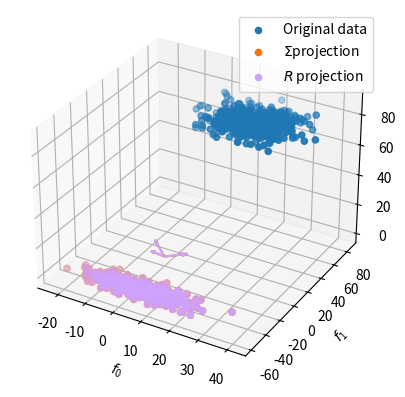

This figure's Python source:
'''
Created on Sep 6, 2017

[redacted]
'''

import numpy as np
import scipy.signal as sig
import matplotlib.pyplot as plt
from mpl_toolkits.mplot3d import Axes3D
from numpy import linalg

def genData(N, dim):
    """genData(N, dim) - Return N samples of dim dimensional normal data at random positions
        returns(data, mu, var)  where mu and var are the mu/var for each dimension
    """
    # Generate random parameters 
    mu = np.random.rand(dim) * 50
    mu[2] = mu[2] + 70  # Raise z mean so above projection
    var = np.array([50, 100, 5]) + np.random.rand(dim) * 10
        
    
    # Build up random variance-covariance matrix
    varcov = np.zeros([dim, dim])
    # Fill off diagonals in lower triangle
    for i in range(1, dim):
        varcov[i, 0:i] = np.random.rand(i) * 5
    # make symmetric
    varcov = varcov + np.transpose(varcov)
    # add in variances
    varcov = varcov + np.diag(var)
    
    data = np.random.multivariate_normal(mu, varcov, N)
    return (data, mu, varcov)
        
    
    

class PCA(object):
    '''
    PCA
    '''


    def __init__(self, data, corr_anal=False):
        '''
        PCA(data)
        data matrix is N x Dim
        Performs variance-covariance matrix or correlation matrix
        based principal components analysis of detrended (by
        mean removal) data.
        
        If the optional corr_anal is True, correlation-based PCA
        is performed
        '''
        self.data = data
        #cal mean of the data i.e the Expected val of f(data)
        # self.mean  = self.data - self.data.mean(axis = 0)
        self.mean = sig.detrend(data, axis=1, type="constant")
        self.cov_mat = np.cov(self.mean, rowvar=False)
        self.dim = self.cov_mat.shape[0]
        self.eig_val, self.eig_vectors = linalg.eig(self.cov_mat)
        self.desc_index = None
        self.std_dev_arr = None
        self.comp_ld = None
        # You are not required to implement corr_anal == True case
        # but it's pretty easy to do once you have the variance-
        # covariance case done
        
    def get_pca_directions(self):
        """get_pca_directions() - Return matrix of PCA directions
        Each column is a PCA direction, with the first column
        contributing most to the overall variance.
        """

        # arranging the eigen vectors in descending order of their eigen value index
        self.desc_index = np.argsort(self.eig_val)[::-1]
        # now sorting the eigen vectors as per the eigen values
        self.eig_vectors = self.eig_vectors[:,self.desc_index]
        print("sorted eig_vec: ",self.eig_vectors)
        self.eig_val = self.eig_val[self.desc_index]
        print("sorted eig_val:",self.eig_val)
        return self.eig_vectors

             
    def transform(self, data, dim=None):
        """transform(data, dim) - Transform data into PCA space
        To reduce the dimension of the data, specify dim as the remaining 
        number of dimensions. Omitting dim results in using all PCA axes 
        """
        # selecting desired data from the eigen vector array
        if dim is None:
            dim = self.dim

        self.re_eig = self.eig_vectors[:,:dim]
        data = np.array(data)
        # computing transformation based on the rescaled data
        self.transform_arr = np.dot(data,self.re_eig)
        return self.transform_arr
        
    def get_component_loadings(self):
        """get_component_loadings()
        Return a square matrix of component loadings. Column j shows the amount
        of variance from each variable i in the original space that is accounted
        for by the jth principal component
        """
        total_col = self.cov_mat.shape[0]
        self.std_dev = np.sqrt(np.diag(self.cov_mat))
        self.comp_ld = np.zeros([total_col,total_col])
        # using principle component extraction formula eig_vec*sqrt(eig_val)/std
        for i in range(total_col):
            self.comp_ld[:,i] = self.eig_vectors[:,i]*np.sqrt(self.eig_val[i])/self.std_dev
        return self.comp_ld

        
if __name__ == '__main__':
    
    # plt.ion()  # Interactive plotting

    # Demonstration of using PCA
    
    # Generate synthetic data set and plot it
    (data, mu, Sigma) = genData(500, 3)
    fig = plt.figure()
    ax = fig.add_subplot(111, projection='3d')
    h_data = ax.scatter(data[:, 0], data[:, 1], data[:, 2])
    ax.set_xlabel('$f_0$')
    ax.set_ylabel('$f_1$')
    ax.set_zlabel('$f_2$')
    
    # Conduct PCA analysis using variance-covariance method  
    pca = PCA(data)

    # Show the PCA directions 
    k = 10  # scale up unit vectors by k 
    v = pca.get_pca_directions()
    for idx in range(v.shape[1]):
        ax.quiver(0, 0, 0, k * v[idx, 0], k * v[idx, 1], k * v[idx, 2], 
                  color='xkcd:orange')
    
    # project onto 2d 
    vc_proj = pca.transform(data, 2)
    # fig = plt.figure()
    # ax = fig.add_subplot(111)
    h_vc_proj = ax.scatter(vc_proj[:, 0], vc_proj[:, 1], color='xkcd:orange')
    

    # repeat w/ autocorrelation analysis
    pcaR = PCA(data, corr_anal=True)
    
    w = pcaR.get_pca_directions()
    for idx in range(v.shape[1]):
        ax.quiver(0, 0, 0, k * w[idx, 0], k * w[idx, 1], k * w[idx, 2], color='xkcd:lilac')
    
    # project onto 2d 
    r_proj = pcaR.transform(data, 2)
    h_r_proj = ax.scatter(r_proj[:, 0], r_proj[:, 1], color='xkcd:lilac')

    # Add legend.  $...$ enables LaTeX-like equation formatting
    plt.legend([h_data, h_vc_proj, h_r_proj], 
               ['Original data', '$\Sigma $projection', '$R$ projection'])

    plt.show()
    print("Autocorrelation component loadings")
    print(pcaR.get_component_loadings())
    
    x = 3  # breakable line so our windows don't go away
